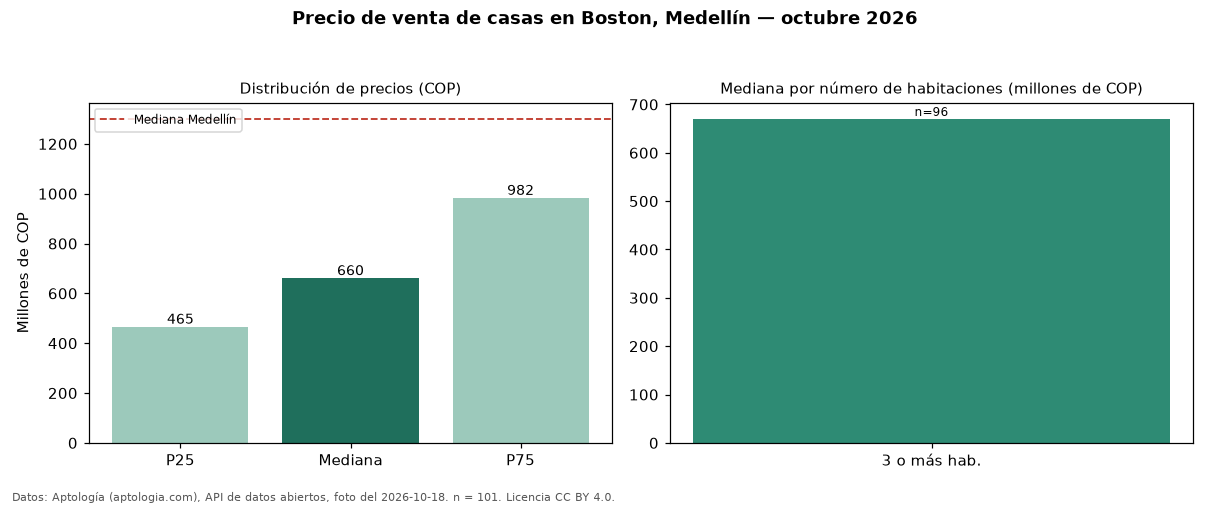

The data file committed next to this chart (first rows):
seccion, metrica, valor_cop, n
precio, p25, 465000000, 101
precio, mediana, 660000000, 101
precio, p75, 982000000, 101
precio, minimo, 280000000, 101
precio, maximo, 5000000000, 101
parqueadero, avisos_con_parqueadero, 37, 101
parqueadero, mediana_con_parqueadero, 799500000, 37
habitaciones, 3+, 670000000, 96
ciudad, mediana_ciudad, 1300000000, 
fuente, fecha_foto, 2026-10-18, 
fuente, atribucion, https://www.aptologia.com/casas-en-venta…, 
